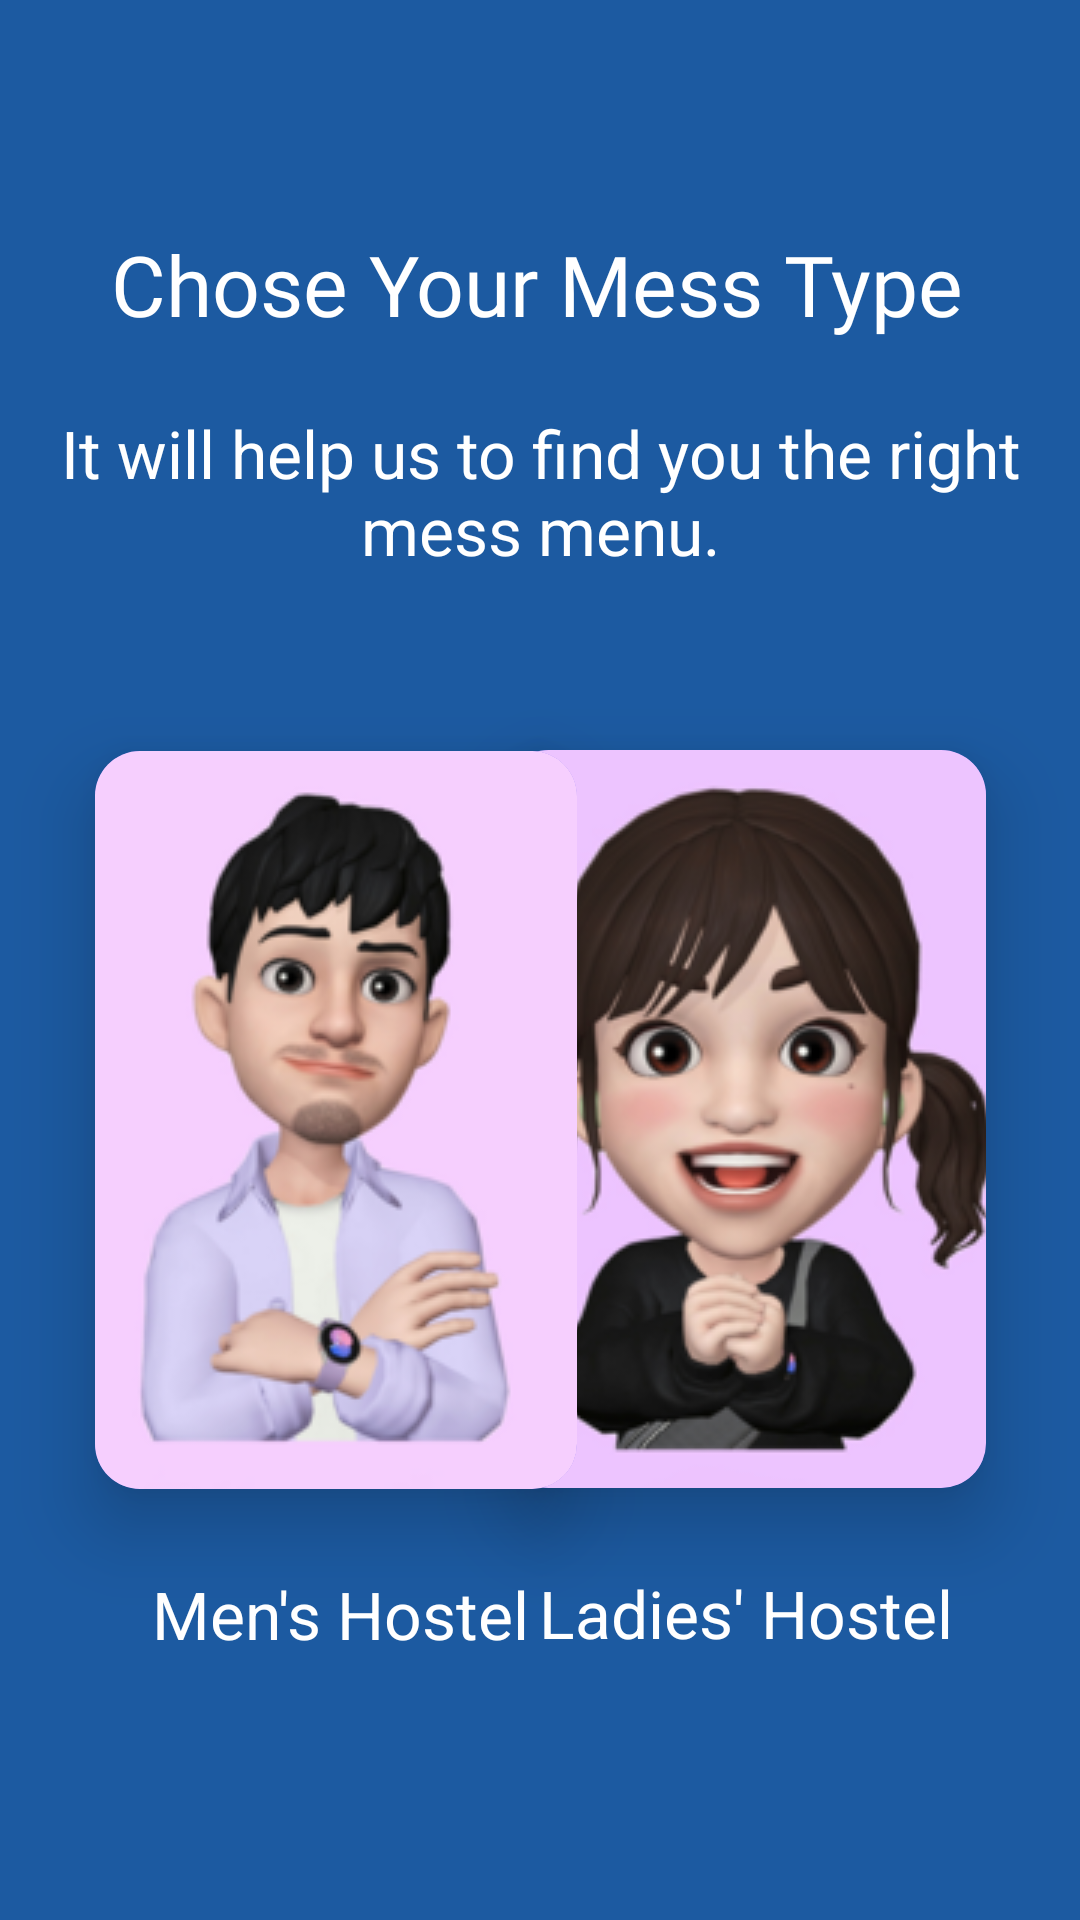

Here is an Android app screen rendered from its layout file. Give the layout XML and the strings, colors and styles it references.
<!-- AndroidManifest.xml: application theme Theme.VitBhopal -->
<!-- res/layout/activity_main4.xml -->
<?xml version="1.0" encoding="utf-8"?>
<androidx.constraintlayout.widget.ConstraintLayout xmlns:android="http://schemas.android.com/apk/res/android"
    xmlns:app="http://schemas.android.com/apk/res-auto"
    xmlns:tools="http://schemas.android.com/tools"
    android:layout_width="match_parent"
    android:layout_height="match_parent"
    tools:context=".MainActivity4"
    android:background="#1C5AA1">

    <androidx.constraintlayout.widget.ConstraintLayout
        android:layout_width="match_parent"
        android:layout_height="match_parent"
        tools:layout_editor_absoluteX="-70dp"
        tools:layout_editor_absoluteY="-73dp">

        <androidx.cardview.widget.CardView
            android:id="@+id/cardView"
            android:layout_width="200dp"
            android:layout_height="300dp"
            android:layout_margin="0dp"
            app:cardBackgroundColor="#685DED"
            app:cardCornerRadius="15dp"
            app:cardElevation="15dp"
            app:cardUseCompatPadding="true"
            app:layout_constraintBottom_toBottomOf="parent"
            app:layout_constraintEnd_toEndOf="parent"
            app:layout_constraintHorizontal_bias="0.927"
            app:layout_constraintStart_toStartOf="parent"
            app:layout_constraintTop_toTopOf="parent"
            app:layout_constraintVertical_bias="0.656">


            <ImageButton
                android:id="@+id/imageButton5"
                android:layout_width="wrap_content"
                android:layout_height="wrap_content"
                app:srcCompat="@drawable/girl" />
        </androidx.cardview.widget.CardView>

        <androidx.cardview.widget.CardView
            android:id="@+id/cardView2"
            android:layout_width="200dp"
            android:layout_height="300dp"
            android:layout_margin="0dp"
            app:cardBackgroundColor="#685DED"
            app:cardCornerRadius="15dp"
            app:cardElevation="15dp"
            app:cardUseCompatPadding="true"
            app:layout_constraintBottom_toBottomOf="parent"
            app:layout_constraintEnd_toEndOf="parent"
            app:layout_constraintHorizontal_bias="0.075"
            app:layout_constraintStart_toStartOf="parent"
            app:layout_constraintTop_toTopOf="parent"
            app:layout_constraintVertical_bias="0.657">

            <ImageButton
                android:id="@+id/imageButton2"
                android:layout_width="wrap_content"
                android:layout_height="wrap_content"
                app:srcCompat="@drawable/boy" />

        </androidx.cardview.widget.CardView>

        <TextView
            android:id="@+id/textView2"
            android:layout_width="375dp"
            android:layout_height="56dp"
            android:fontFamily="@font/andika"
            android:text="Chose Your Mess Type"
            android:textAlignment="center"
            android:textColor="#FFFFFF"
            android:textSize="28sp"
            app:layout_constraintBottom_toBottomOf="parent"
            app:layout_constraintEnd_toEndOf="parent"
            app:layout_constraintHorizontal_bias="0.583"
            app:layout_constraintStart_toStartOf="parent"
            app:layout_constraintTop_toTopOf="parent"
            app:layout_constraintVertical_bias="0.13" />

        <TextView
            android:id="@+id/textView3"
            android:layout_width="327dp"
            android:layout_height="55dp"
            android:text="It will help us to find you the right mess menu."
            android:textAlignment="center"
            android:textColor="#FFFFFF"
            android:textSize="22sp"
            app:layout_constraintBottom_toBottomOf="parent"
            app:layout_constraintEnd_toEndOf="parent"
            app:layout_constraintStart_toStartOf="parent"
            app:layout_constraintTop_toTopOf="parent"
            app:layout_constraintVertical_bias="0.233" />

        <TextView
            android:id="@+id/textView5"
            android:layout_width="203dp"
            android:layout_height="38dp"
            android:text="Men's Hostel"
            android:textAlignment="center"
            android:textAllCaps="false"
            android:textColor="#FFFFFF"
            android:textSize="22sp"
            app:layout_constraintBottom_toBottomOf="parent"
            app:layout_constraintEnd_toEndOf="parent"
            app:layout_constraintHorizontal_bias="0.076"
            app:layout_constraintStart_toStartOf="parent"
            app:layout_constraintTop_toBottomOf="@+id/cardView2"
            app:layout_constraintVertical_bias="0.0" />

        <TextView
            android:id="@+id/textView7"
            android:layout_width="201dp"
            android:layout_height="37dp"
            android:text="Ladies' Hostel"
            android:textAlignment="center"
            android:textColor="#FFFFFF"
            android:textSize="22sp"
            app:layout_constraintBottom_toBottomOf="parent"
            app:layout_constraintEnd_toEndOf="parent"
            app:layout_constraintHorizontal_bias="0.933"
            app:layout_constraintStart_toStartOf="parent"
            app:layout_constraintTop_toBottomOf="@+id/cardView"
            app:layout_constraintVertical_bias="0.0" />

    </androidx.constraintlayout.widget.ConstraintLayout>

</androidx.constraintlayout.widget.ConstraintLayout>
<!-- resources referenced by this layout -->
<resources>
  <!-- drawable boy: png bitmap (drawable, 36422 bytes) -->
  <!-- drawable girl: png bitmap (drawable, 52153 bytes) -->
  <style name="Theme.VitBhopal" parent="Theme.MaterialComponents.DayNight.NoActionBar">
          
          <item name="colorPrimary">@color/purple_500</item>
          <item name="colorPrimaryVariant">@color/purple_700</item>
          <item name="colorOnPrimary">@color/white</item>
          
          <item name="colorSecondary">@color/teal_200</item>
          <item name="colorSecondaryVariant">@color/teal_700</item>
          <item name="colorOnSecondary">@color/black</item>
          
          <item name="android:statusBarColor">?attr/colorPrimaryVariant</item>
          
      </style>
  <!-- not gathered from this repository: default colours our renderer supplied (Android Studio template values) -->
  <color name="purple_500">#FF6200EE</color>
  <color name="purple_700">#FF3700B3</color>
  <color name="teal_200">#FF03DAC5</color>
  <color name="teal_700">#FF018786</color>
  <color name="black">#FF000000</color>
  <color name="white">#FFFFFFFF</color>
</resources>
